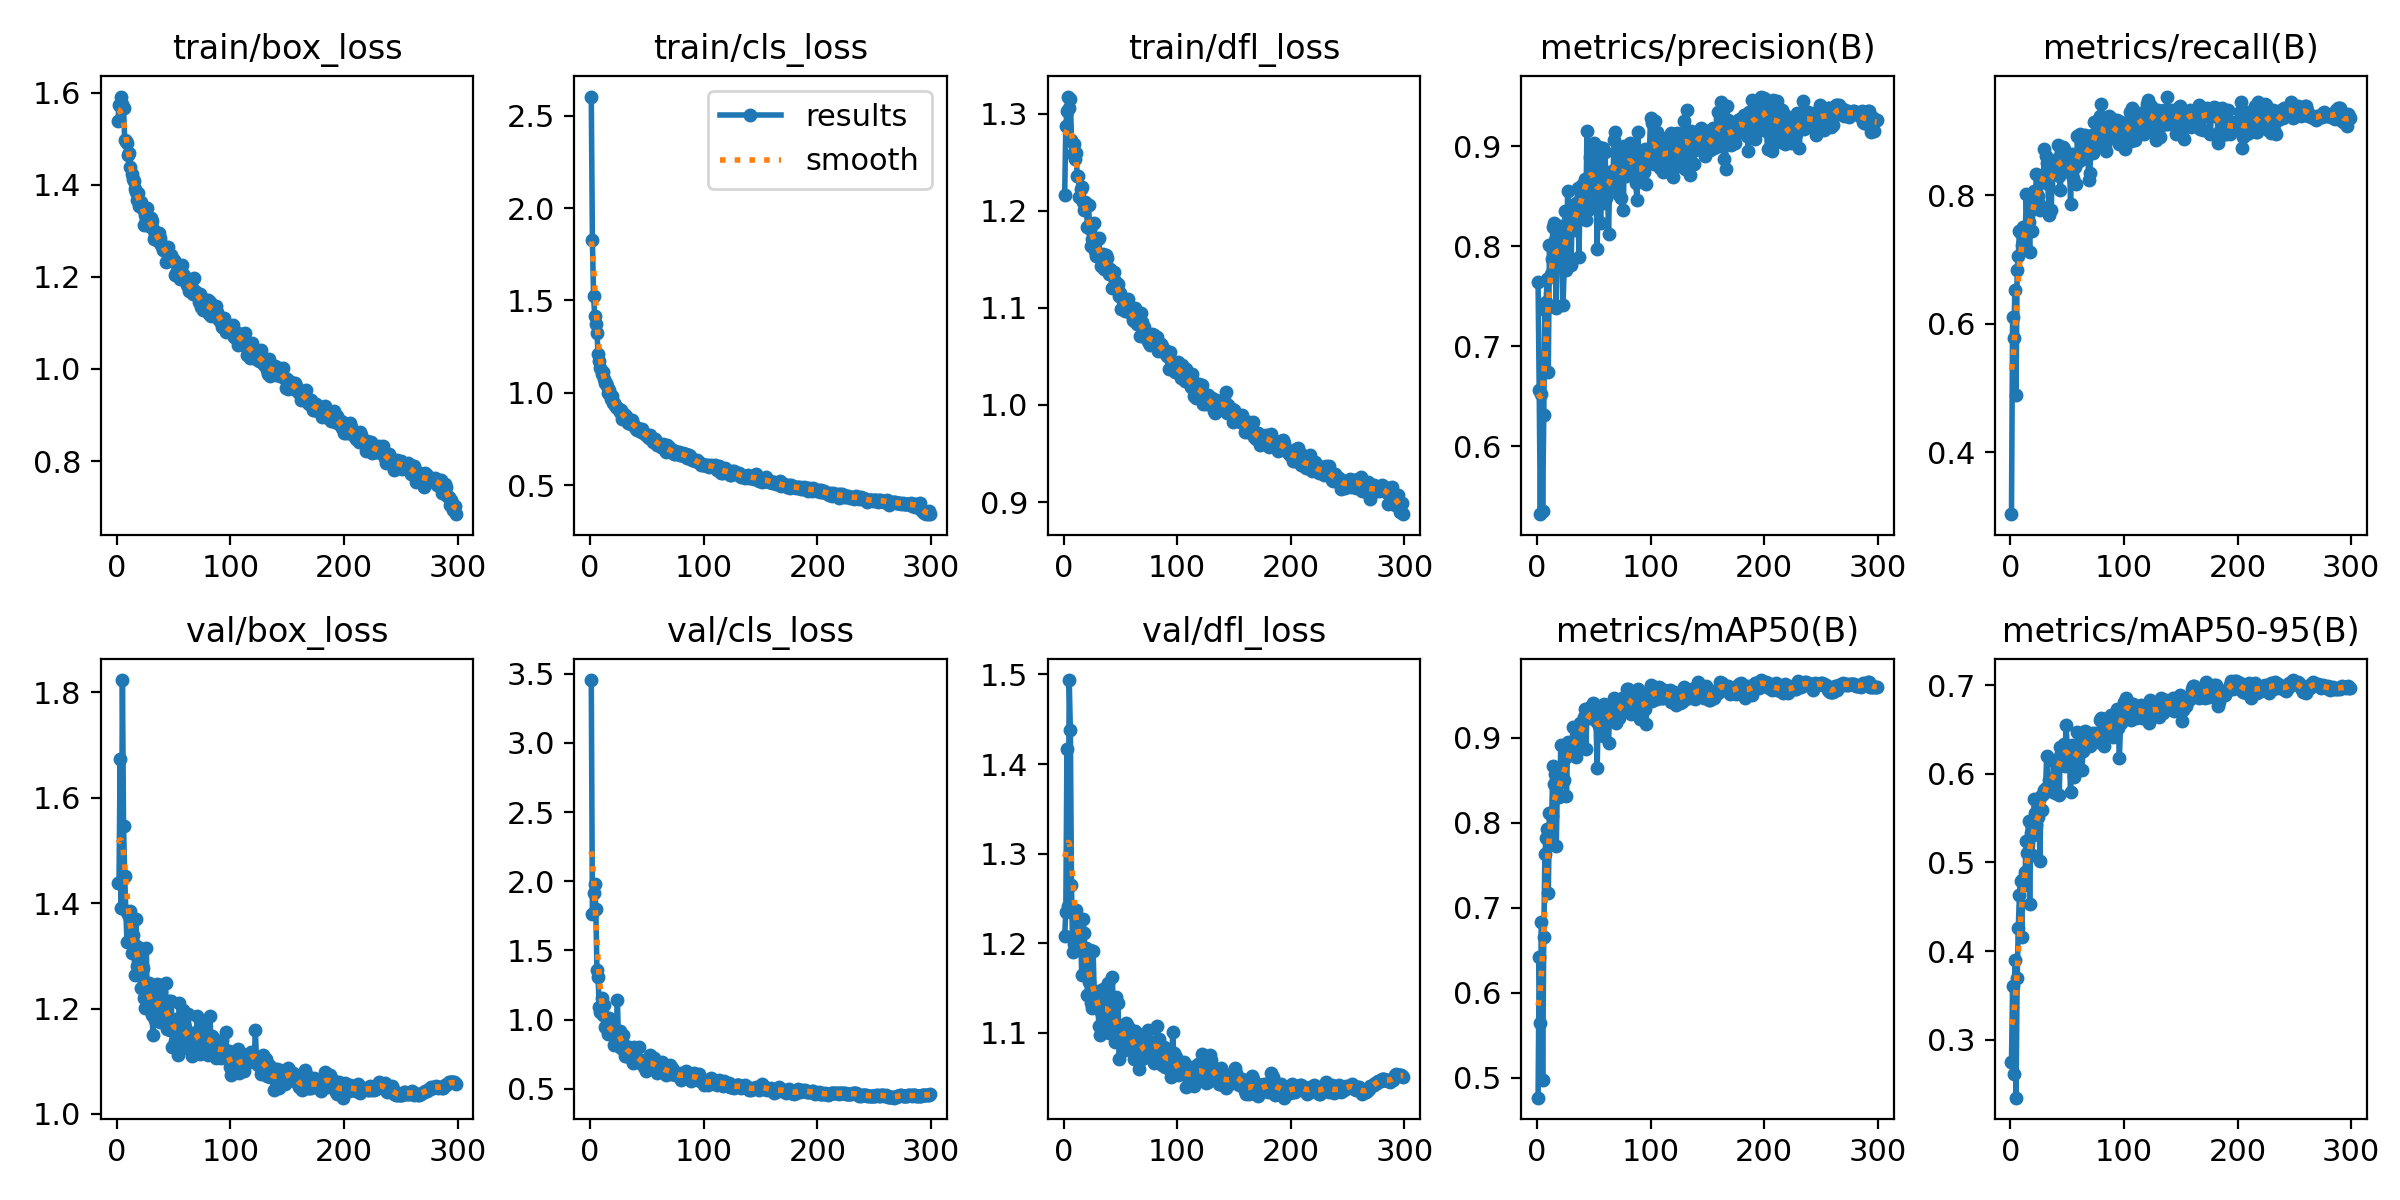

The file beside this chart, header and first rows:
epoch, train/box_loss, train/cls_loss, train/dfl_loss, metrics/precision(B), metrics/recall(B), metrics/mAP50(B), metrics/mAP50-95(B), val/box_loss, val/cls_loss, val/dfl_loss, lr/pg0, lr/pg1, lr/pg2
1, 1.538, 2.604, 1.216, 0.7644, 0.3035, 0.4763, 0.2749, 1.439, 3.454, 1.208, 0.0006566, 0.0006566, 0.0006566
2, 1.574, 1.826, 1.287, 0.6557, 0.6102, 0.6419, 0.3602, 1.439, 1.764, 1.235, 0.001319, 0.001319, 0.001319
3, 1.574, 1.525, 1.303, 0.5319, 0.5771, 0.5645, 0.2616, 1.673, 1.915, 1.417, 0.001977, 0.001977, 0.001977
4, 1.591, 1.416, 1.318, 0.6523, 0.6518, 0.6831, 0.39, 1.391, 1.98, 1.241, 0.00198, 0.00198, 0.00198
5, 1.575, 1.37, 1.306, 0.5346, 0.4888, 0.4973, 0.2346, 1.824, 1.8, 1.494, 0.00198, 0.00198, 0.00198
6, 1.567, 1.324, 1.315, 0.6306, 0.6837, 0.6651, 0.3696, 1.546, 1.362, 1.438, 0.001974, 0.001974, 0.001974
7, 1.496, 1.21, 1.273, 0.7364, 0.7052, 0.7625, 0.4259, 1.451, 1.306, 1.265, 0.001967, 0.001967, 0.001967
8, 1.495, 1.174, 1.259, 0.7443, 0.744, 0.7823, 0.4632, 1.385, 1.089, 1.19, 0.00196, 0.00196, 0.00196
9, 1.491, 1.133, 1.269, 0.7674, 0.7412, 0.7928, 0.4788, 1.327, 1.056, 1.199, 0.001954, 0.001954, 0.001954
10, 1.465, 1.104, 1.254, 0.6745, 0.722, 0.7172, 0.416, 1.38, 1.155, 1.236, 0.001947, 0.001947, 0.001947
11, 1.468, 1.115, 1.26, 0.8015, 0.7508, 0.8109, 0.4812, 1.375, 1.031, 1.236, 0.001941, 0.001941, 0.001941
12, 1.438, 1.073, 1.236, 0.7724, 0.7157, 0.7924, 0.4743, 1.385, 1.104, 1.206, 0.001934, 0.001934, 0.001934
13, 1.424, 1.054, 1.236, 0.7871, 0.7204, 0.8076, 0.4892, 1.306, 0.9488, 1.21, 0.001927, 0.001927, 0.001927
14, 1.413, 1.055, 1.215, 0.8195, 0.8019, 0.8663, 0.5246, 1.34, 0.9519, 1.199, 0.001921, 0.001921, 0.001921
15, 1.409, 1.039, 1.223, 0.8234, 0.7412, 0.8458, 0.5112, 1.322, 0.9348, 1.213, 0.001914, 0.001914, 0.001914
16, 1.391, 1.001, 1.224, 0.8063, 0.7581, 0.8576, 0.5464, 1.264, 0.8933, 1.165, 0.001908, 0.001908, 0.001908
17, 1.384, 1.013, 1.209, 0.7381, 0.7115, 0.773, 0.4534, 1.369, 1.013, 1.227, 0.001901, 0.001901, 0.001901
18, 1.366, 0.9648, 1.201, 0.8011, 0.7764, 0.8443, 0.5337, 1.281, 0.9314, 1.211, 0.001894, 0.001894, 0.001894
19, 1.382, 0.9804, 1.21, 0.793, 0.7444, 0.8296, 0.5084, 1.316, 0.9419, 1.192, 0.001888, 0.001888, 0.001888
20, 1.354, 0.9441, 1.207, 0.8198, 0.7859, 0.8308, 0.5305, 1.298, 0.8997, 1.194, 0.001881, 0.001881, 0.001881
21, 1.362, 0.9466, 1.184, 0.8158, 0.8065, 0.8909, 0.5715, 1.24, 0.8167, 1.142, 0.001875, 0.001875, 0.001875
22, 1.353, 0.9338, 1.206, 0.7985, 0.7975, 0.8544, 0.5557, 1.28, 0.8871, 1.156, 0.001868, 0.001868, 0.001868
23, 1.347, 0.9212, 1.181, 0.7413, 0.833, 0.8489, 0.5422, 1.276, 0.9064, 1.193, 0.001861, 0.001861, 0.001861
24, 1.313, 0.9198, 1.164, 0.7801, 0.7987, 0.8502, 0.5517, 1.219, 1.142, 1.133, 0.001855, 0.001855, 0.001855
25, 1.335, 0.9145, 1.171, 0.8352, 0.7859, 0.876, 0.5712, 1.201, 0.8227, 1.128, 0.001848, 0.001848, 0.001848
26, 1.326, 0.8984, 1.165, 0.7763, 0.7764, 0.8309, 0.5019, 1.315, 0.9164, 1.192, 0.001842, 0.001842, 0.001842
27, 1.35, 0.905, 1.188, 0.8551, 0.8275, 0.8947, 0.5746, 1.201, 0.794, 1.145, 0.001835, 0.001835, 0.001835
28, 1.31, 0.8591, 1.159, 0.8318, 0.8243, 0.8872, 0.5587, 1.248, 0.8055, 1.143, 0.001828, 0.001828, 0.001828
29, 1.315, 0.8825, 1.154, 0.8186, 0.822, 0.8843, 0.5777, 1.21, 0.8858, 1.132, 0.001822, 0.001822, 0.001822
30, 1.327, 0.8858, 1.171, 0.7808, 0.8722, 0.8943, 0.5817, 1.243, 0.8143, 1.146, 0.001815, 0.001815, 0.001815
31, 1.321, 0.8653, 1.172, 0.8306, 0.8617, 0.8875, 0.5842, 1.188, 0.7355, 1.108, 0.001809, 0.001809, 0.001809
32, 1.303, 0.8765, 1.154, 0.8236, 0.8503, 0.9127, 0.6199, 1.149, 0.739, 1.098, 0.001802, 0.001802, 0.001802
33, 1.282, 0.839, 1.143, 0.8164, 0.8179, 0.8821, 0.5841, 1.201, 0.7919, 1.123, 0.001795, 0.001795, 0.001795
34, 1.293, 0.8448, 1.149, 0.8434, 0.77, 0.8771, 0.5927, 1.178, 0.7993, 1.122, 0.001789, 0.001789, 0.001789
35, 1.295, 0.8464, 1.156, 0.842, 0.8341, 0.91, 0.5808, 1.247, 0.773, 1.149, 0.001782, 0.001782, 0.001782
36, 1.277, 0.8307, 1.14, 0.8587, 0.7767, 0.8965, 0.5883, 1.226, 0.7591, 1.126, 0.001776, 0.001776, 0.001776
37, 1.295, 0.8519, 1.155, 0.789, 0.8498, 0.8963, 0.589, 1.226, 0.7635, 1.129, 0.001769, 0.001769, 0.001769
38, 1.284, 0.831, 1.152, 0.858, 0.853, 0.9172, 0.6147, 1.174, 0.6888, 1.117, 0.001762, 0.001762, 0.001762
39, 1.27, 0.821, 1.138, 0.8317, 0.8368, 0.893, 0.5786, 1.245, 0.7994, 1.156, 0.001756, 0.001756, 0.001756
40, 1.268, 0.8022, 1.135, 0.8617, 0.8403, 0.9172, 0.6155, 1.185, 0.7153, 1.099, 0.001749, 0.001749, 0.001749
41, 1.259, 0.7966, 1.14, 0.8586, 0.8562, 0.9245, 0.61, 1.193, 0.7101, 1.121, 0.001743, 0.001743, 0.001743
42, 1.26, 0.8098, 1.135, 0.867, 0.8786, 0.9339, 0.6166, 1.206, 0.701, 1.107, 0.001736, 0.001736, 0.001736
43, 1.232, 0.8027, 1.121, 0.8265, 0.8307, 0.8863, 0.5757, 1.248, 0.8043, 1.162, 0.001729, 0.001729, 0.001729
44, 1.255, 0.7993, 1.137, 0.9155, 0.8083, 0.9256, 0.6307, 1.162, 0.6866, 1.101, 0.001723, 0.001723, 0.001723
45, 1.265, 0.7886, 1.128, 0.8364, 0.8656, 0.926, 0.6238, 1.168, 0.7065, 1.089, 0.001716, 0.001716, 0.001716
46, 1.25, 0.803, 1.126, 0.8578, 0.8754, 0.9295, 0.6146, 1.214, 0.6952, 1.14, 0.00171, 0.00171, 0.00171
47, 1.24, 0.7829, 1.123, 0.8892, 0.8714, 0.9362, 0.6338, 1.16, 0.6561, 1.105, 0.001703, 0.001703, 0.001703
48, 1.246, 0.7778, 1.125, 0.8975, 0.8392, 0.9229, 0.6091, 1.215, 0.6905, 1.133, 0.001696, 0.001696, 0.001696
49, 1.236, 0.7716, 1.112, 0.8714, 0.8626, 0.9411, 0.6552, 1.126, 0.6323, 1.07, 0.00169, 0.00169, 0.00169
50, 1.237, 0.7703, 1.116, 0.9032, 0.8371, 0.9398, 0.6325, 1.165, 0.6576, 1.095, 0.001683, 0.001683, 0.001683
51, 1.203, 0.7611, 1.099, 0.8465, 0.8626, 0.9291, 0.628, 1.139, 0.6827, 1.089, 0.001677, 0.001677, 0.001677
52, 1.209, 0.7556, 1.107, 0.8576, 0.8562, 0.9192, 0.6232, 1.18, 0.681, 1.104, 0.00167, 0.00167, 0.00167
53, 1.228, 0.7725, 1.108, 0.7969, 0.7859, 0.864, 0.5795, 1.175, 0.7455, 1.102, 0.001663, 0.001663, 0.001663
54, 1.221, 0.7528, 1.097, 0.8629, 0.8644, 0.9303, 0.6327, 1.112, 0.6667, 1.081, 0.001657, 0.001657, 0.001657
55, 1.206, 0.7362, 1.099, 0.8993, 0.8276, 0.9138, 0.6146, 1.211, 0.6793, 1.111, 0.00165, 0.00165, 0.00165
56, 1.196, 0.7424, 1.1, 0.8236, 0.8504, 0.9109, 0.5964, 1.17, 0.7224, 1.109, 0.001644, 0.001644, 0.001644
57, 1.226, 0.7523, 1.109, 0.8729, 0.8435, 0.9243, 0.6314, 1.141, 0.6641, 1.105, 0.001637, 0.001637, 0.001637
58, 1.207, 0.7313, 1.096, 0.8982, 0.8171, 0.9023, 0.6023, 1.196, 0.6837, 1.105, 0.00163, 0.00163, 0.00163
59, 1.201, 0.7201, 1.095, 0.843, 0.8918, 0.9392, 0.6472, 1.134, 0.6129, 1.083, 0.001624, 0.001624, 0.001624
60, 1.2, 0.7306, 1.093, 0.8938, 0.853, 0.9274, 0.6291, 1.164, 0.6471, 1.097, 0.001617, 0.001617, 0.001617
... 239 more rows
